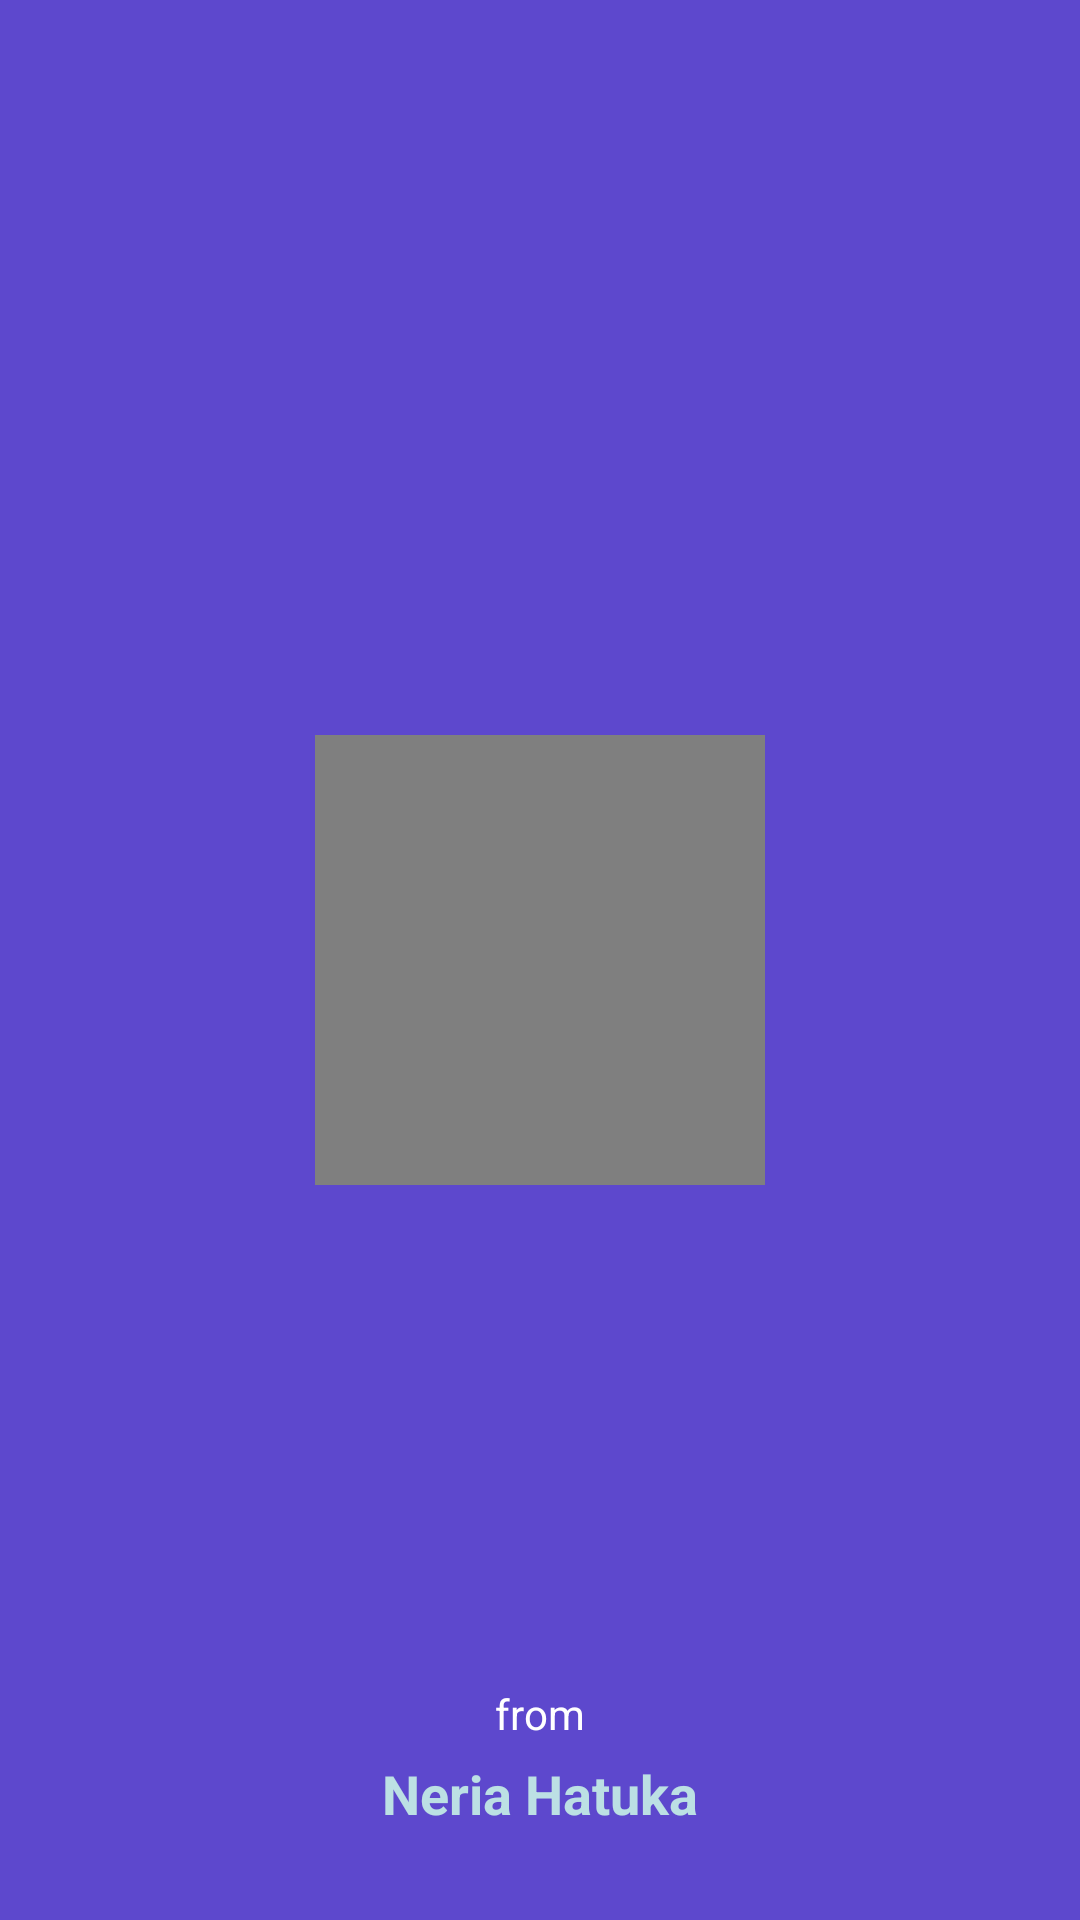

Produce the Android XML layout that renders to this screen, including the resource entries it uses.
<!-- AndroidManifest.xml: application theme Theme.PassLock -->
<!-- res/layout/activity_splash.xml -->
<?xml version="1.0" encoding="utf-8"?>
<RelativeLayout xmlns:android="http://schemas.android.com/apk/res/android"
    xmlns:app="http://schemas.android.com/apk/res-auto"
    xmlns:tools="http://schemas.android.com/tools"
    android:layout_width="match_parent"
    android:layout_height="match_parent"
    android:background="#D84029C5"
    tools:context=".splashActivity">

    <VideoView
        android:id="@+id/videoView"
        android:layout_width="150dp"
        android:layout_height="150dp"
        android:layout_centerInParent="true"
        />


    <TextView
        android:layout_width="wrap_content"
        android:layout_height="wrap_content"
        android:text="from"
        android:textColor="#FFFFFF"
        android:layout_centerHorizontal="true"
        android:layout_above="@+id/maintext"
        android:layout_marginBottom="5dp">

    </TextView>

    <TextView
        android:layout_width="wrap_content"
        android:layout_height="wrap_content"
        android:text="Neria Hatuka"
        android:layout_alignParentBottom="true"
        android:textSize="18sp"
        android:textStyle="bold"
        android:id="@+id/maintext"
        android:layout_centerHorizontal="true"
        android:layout_marginBottom="30dp"
        android:textColor="#BCE0E4">

    </TextView>


</RelativeLayout>
<!-- resources referenced by this layout -->
<resources>
  <style name="Theme.PassLock" parent="Base.Theme.PassLock" />
  <style name="Base.Theme.PassLock" parent="Theme.Material3.DayNight.NoActionBar">
          
          
      </style>
</resources>
